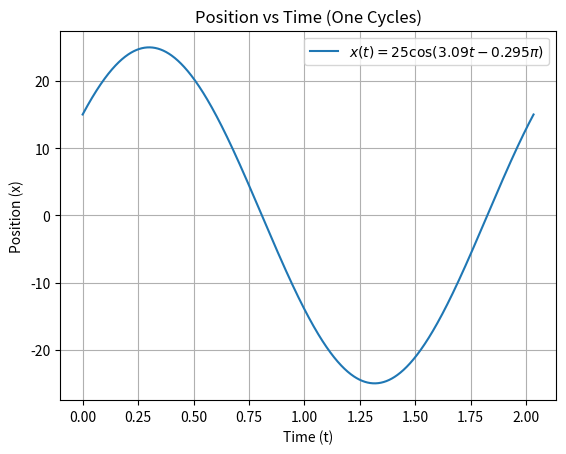

The matplotlib source for this figure:
import numpy as np
import matplotlib.pyplot as plt

# Define time values for two cycles
T = 2 * np.pi / abs(3.09)  # Compute period
t = np.linspace(0, T, 1000)  # Limit time to two cycles

# Define the function x(t)
x = 25 * np.cos(3.09 * t - 0.295 * np.pi)

# Plot the function
plt.plot(t, x, label=r'$x(t) = 25 \cos(3.09t - 0.295\pi)$')

# Labels and title
plt.xlabel('Time (t)')
plt.ylabel('Position (x)')
plt.title('Position vs Time (One Cycles)')
plt.legend()
plt.grid()

# Show the plot
plt.show()